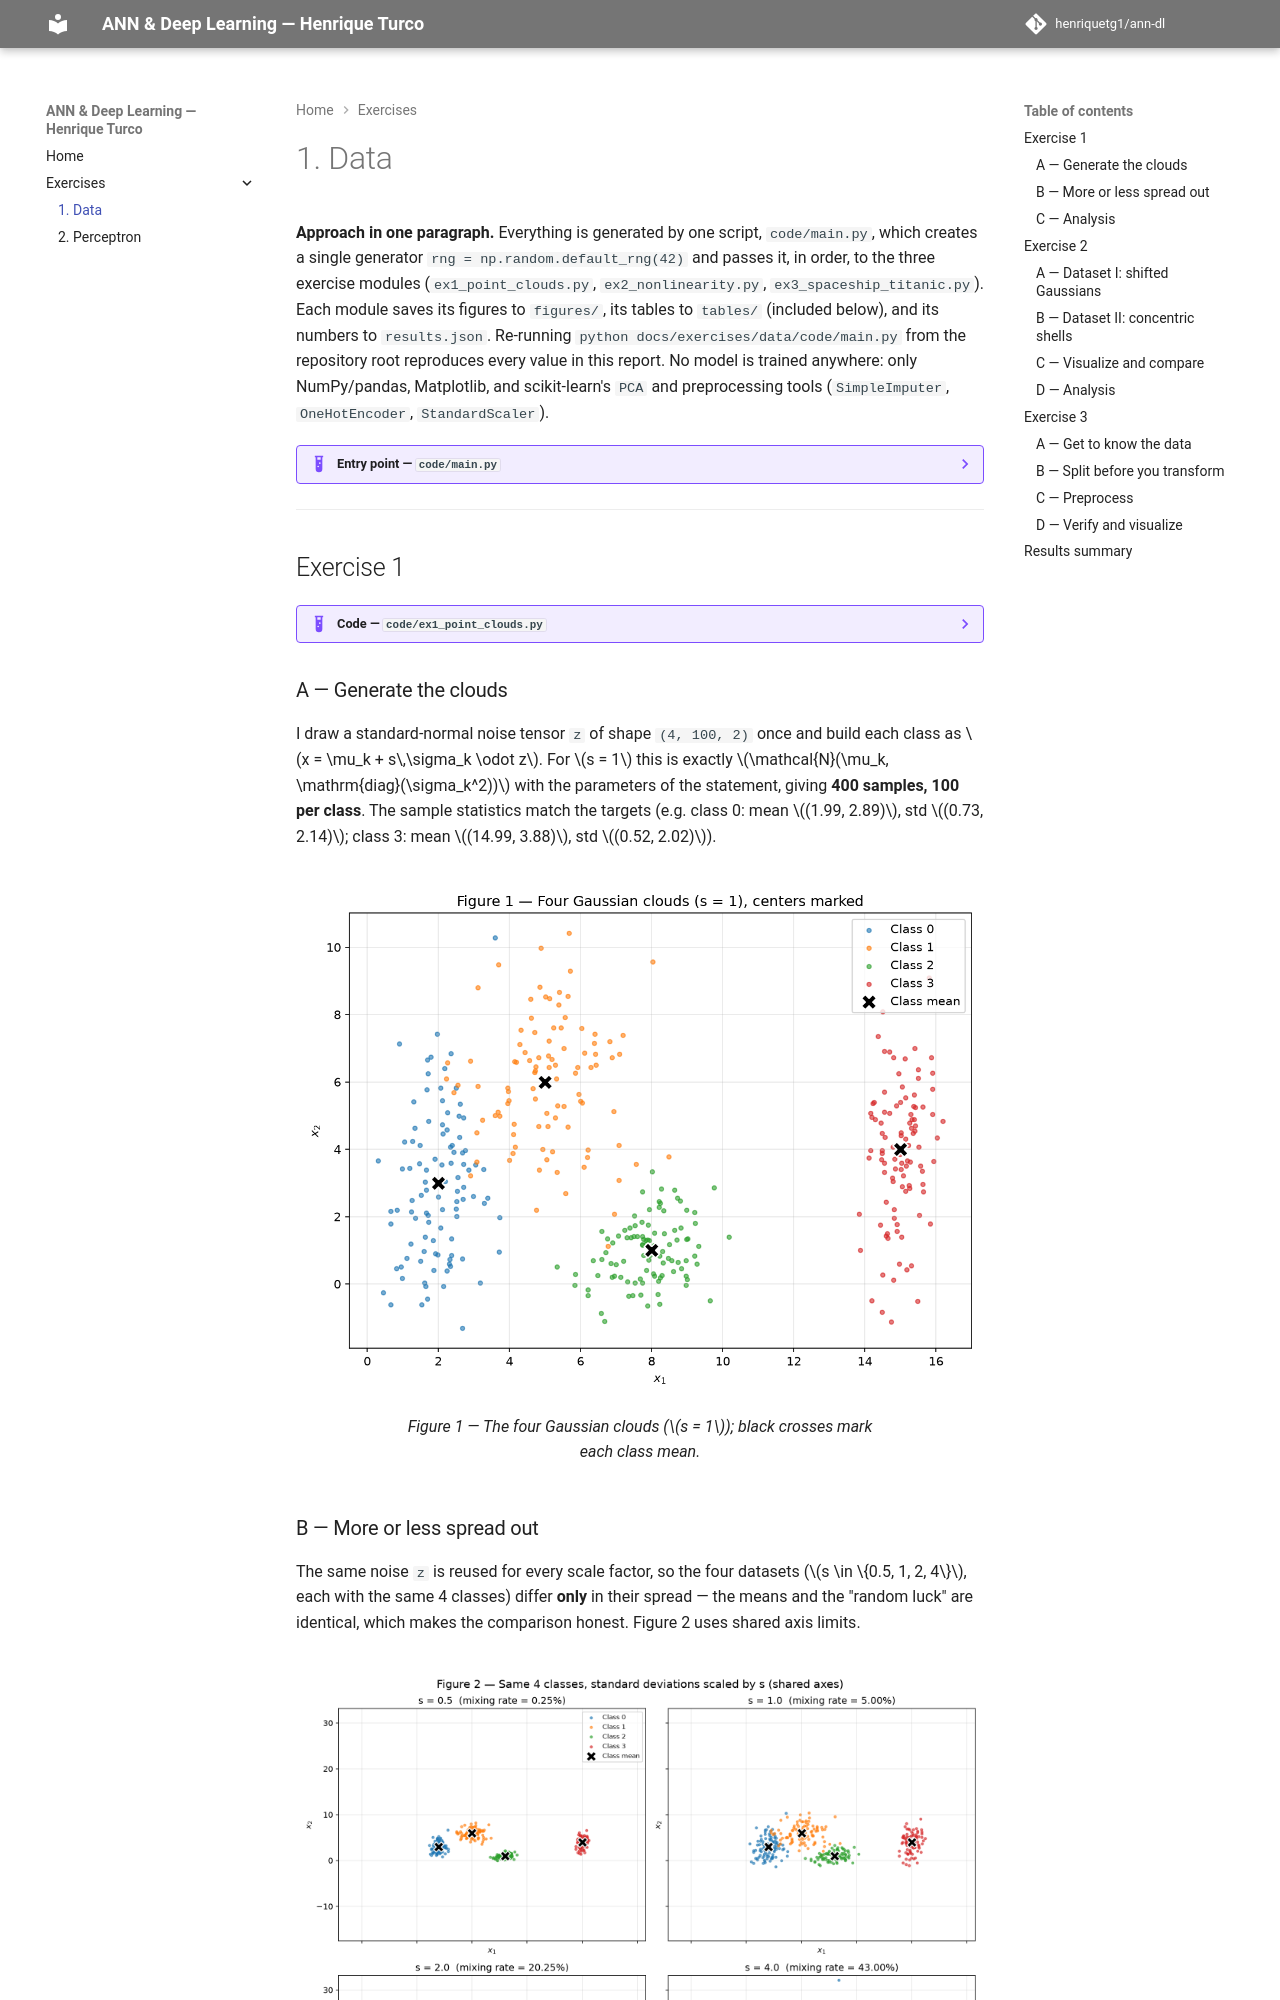

repository: henriquetg1/ann-dl · page: exercises/data/index.html · generator: mkdocs

---
exercise: data
ai_use: "Claude Code (Anthropic) was used to write the code and draft the report text from the statement; I reviewed, re-ran and checked every number and figure."
---

# 1. Data

**Approach in one paragraph.** Everything is generated by one script,
`code/main.py`, which creates a single generator `rng = np.random.default_rng(42)`
and passes it, in order, to the three exercise modules (`ex1_point_clouds.py`,
`ex2_nonlinearity.py`, `ex3_spaceship_titanic.py`). Each module saves its figures
to `figures/`, its tables to `tables/` (included below), and its numbers to
`results.json`. Re-running `python docs/exercises/data/code/main.py` from the
repository root reproduces every value in this report. No model is trained
anywhere: only NumPy/pandas, Matplotlib, and scikit-learn's `PCA` and
preprocessing tools (`SimpleImputer`, `OneHotEncoder`, `StandardScaler`).

??? example "Entry point — `code/main.py`"

    ``` python
    --8<-- "docs/exercises/data/code/main.py"
    ```

---

## Exercise 1

??? example "Code — `code/ex1_point_clouds.py`"

    ``` python
    --8<-- "docs/exercises/data/code/ex1_point_clouds.py"
    ```

### A — Generate the clouds

I draw a standard-normal noise tensor `z` of shape `(4, 100, 2)` once and build
each class as \(x = \mu_k + s\,\sigma_k \odot z\). For \(s = 1\) this is exactly
\(\mathcal{N}(\mu_k, \mathrm{diag}(\sigma_k^2))\) with the parameters of the statement,
giving **400 samples, 100 per class**. The sample statistics match the targets
(e.g. class 0: mean \((1.99, 2.89)\), std \((0.73, 2.14)\); class 3: mean
\((14.99, 3.88)\), std \((0.52, 2.02)\)).

![Figure 1](figures/fig1.png)
/// caption
Figure 1 — The four Gaussian clouds (\(s = 1\)); black crosses mark each class mean.
///
